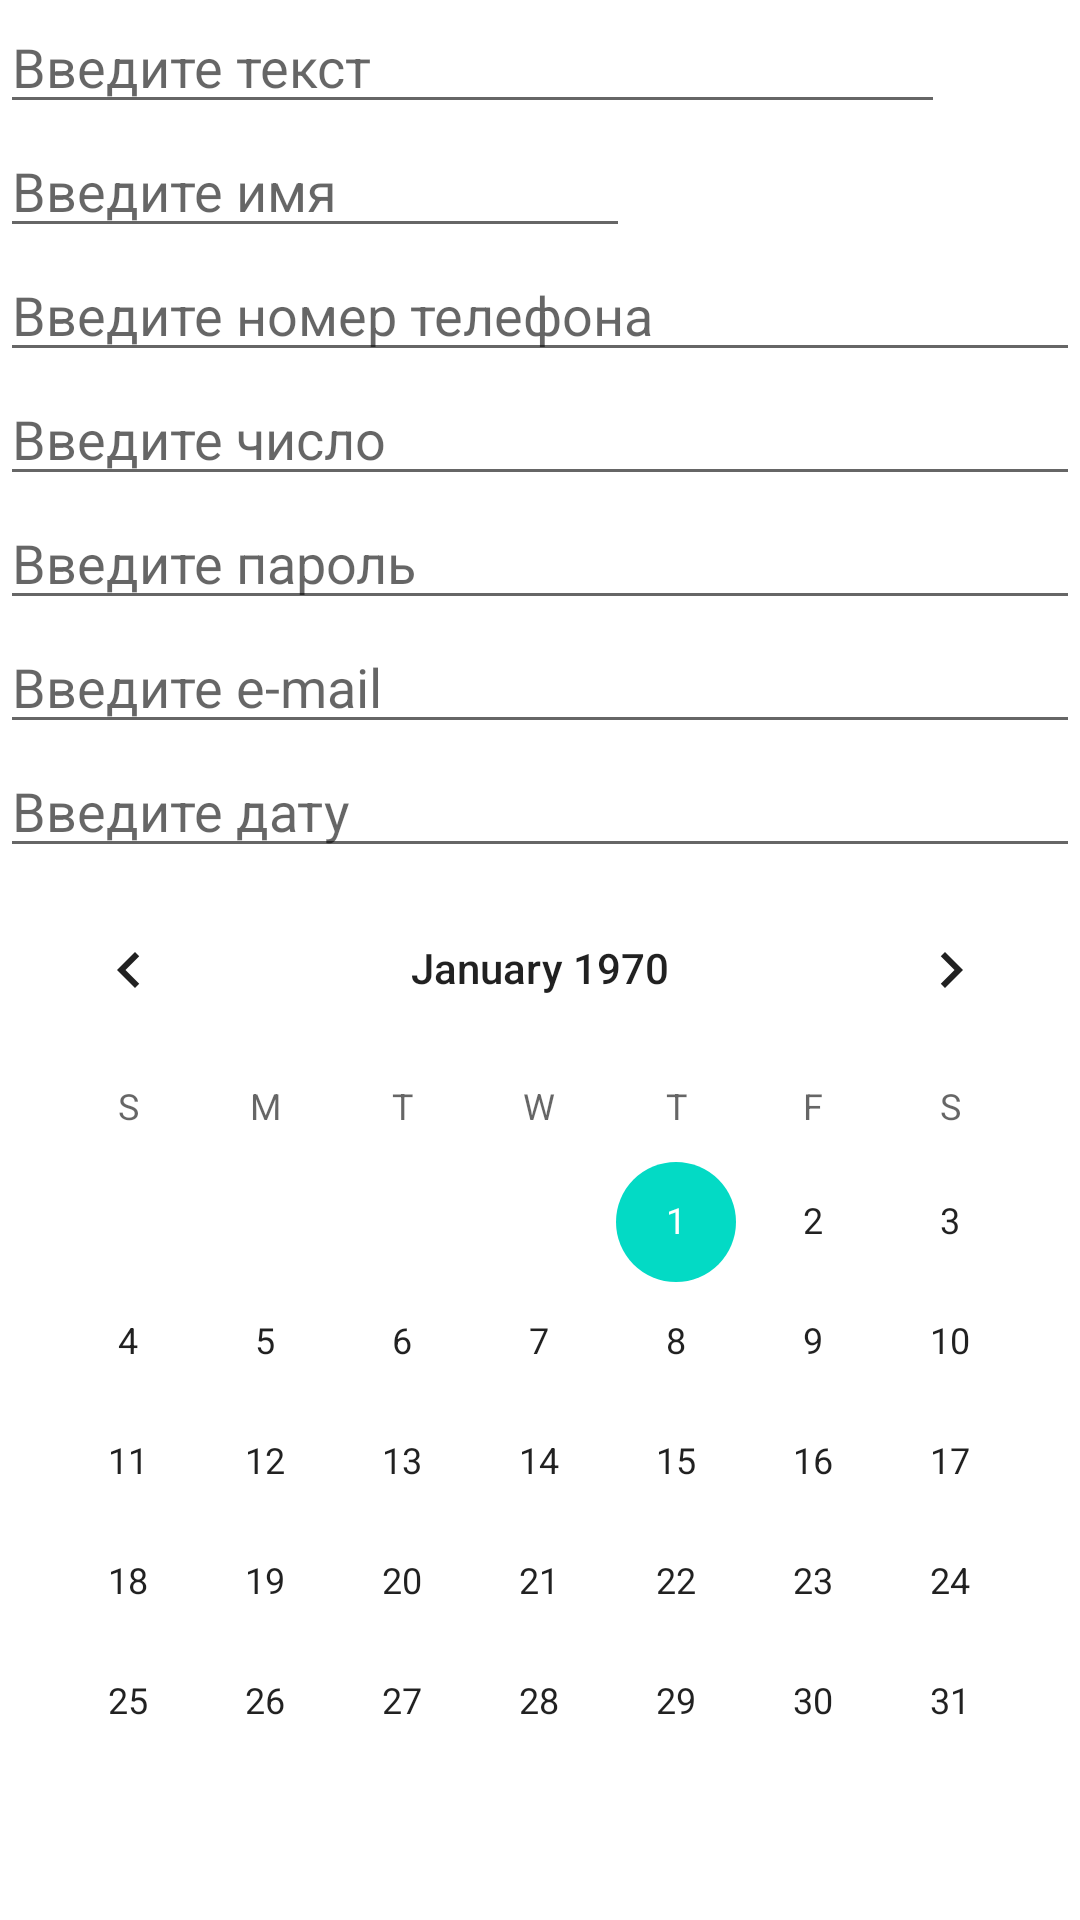

Reconstruct the res/layout file that produces this screen, plus the resources it refers to.
<!-- AndroidManifest.xml: application theme Theme.AndroidHomework1 -->
<!-- res/layout/activity_edittext.xml -->
<?xml version="1.0" encoding="utf-8"?>
<LinearLayout xmlns:android="http://schemas.android.com/apk/res/android"
    android:orientation="vertical"
    android:layout_width="match_parent"
    android:layout_height="match_parent">

    <EditText
        android:id="@+id/editText"
        android:layout_width="wrap_content"
        android:layout_height="wrap_content"
        android:ems="15"
        android:gravity="start|top"
        android:hint="Введите текст"
        android:inputType="text" />

    <EditText
        android:id="@+id/editTextTextPersonName"
        android:layout_width="wrap_content"
        android:layout_height="wrap_content"
        android:ems="10"
        android:hint="Введите имя"
        android:inputType="textPersonName" />

    <EditText
        android:id="@+id/editTextPhone"
        android:layout_width="match_parent"
        android:layout_height="wrap_content"
        android:hint="Введите номер телефона"
        android:inputType="phone" />

    <EditText
        android:id="@+id/editTextNumber"
        android:layout_width="match_parent"
        android:layout_height="wrap_content"
        android:hint="Введите число"
        android:inputType="number" />

    <EditText
        android:id="@+id/editTextTextPassword"
        android:layout_width="match_parent"
        android:layout_height="wrap_content"
        android:hint="Введите пароль"
        android:inputType="textPassword" />

    <EditText
        android:id="@+id/editTextTextEmailAddress"
        android:layout_width="match_parent"
        android:layout_height="wrap_content"
        android:hint="Введите e-mail"
        android:inputType="textEmailAddress" />

    <EditText
        android:id="@+id/editTextDate"
        android:layout_width="match_parent"
        android:layout_height="wrap_content"
        android:hint="Введите дату"
        android:inputType="date" />

    <CalendarView
        android:id="@+id/calendarView"
        android:layout_width="match_parent"
        android:layout_height="wrap_content" />
</LinearLayout>
<!-- resources referenced by this layout -->
<resources>
  <style name="Theme.AndroidHomework1" parent="Theme.MaterialComponents.DayNight.DarkActionBar">
          
          <item name="colorPrimary">@color/purple_500</item>
          <item name="colorPrimaryVariant">@color/purple_700</item>
          <item name="colorOnPrimary">@color/white</item>
          
          <item name="colorSecondary">@color/teal_200</item>
          <item name="colorSecondaryVariant">@color/teal_700</item>
          <item name="colorOnSecondary">@color/black</item>
          
          <item name="android:statusBarColor" tools:targetApi="l">?attr/colorPrimaryVariant</item>
          
      </style>
  <!-- not gathered from this repository: default colours our renderer supplied (Android Studio template values) -->
  <color name="purple_500">#FF6200EE</color>
  <color name="purple_700">#FF3700B3</color>
  <color name="teal_200">#FF03DAC5</color>
  <color name="teal_700">#FF018786</color>
  <color name="black">#FF000000</color>
  <color name="white">#FFFFFFFF</color>
</resources>
